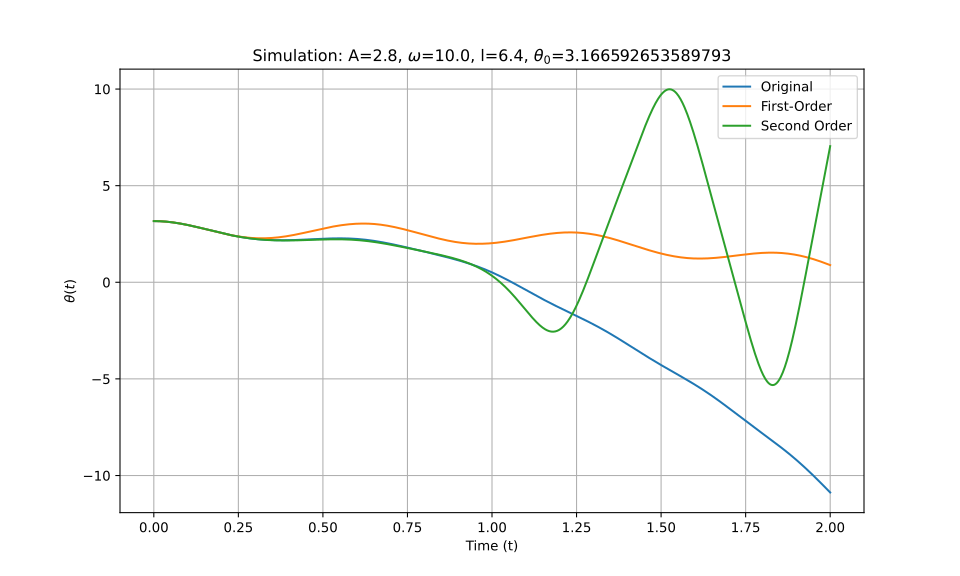

Data behind this chart, as committed beside it:
t_eval, Equation_1, Equation_2, Equation_3
0.0, 3.167, 3.167, 3.167
0.002002, 3.167, 3.167, 3.167
0.004004, 3.166, 3.166, 3.166
0.006006, 3.166, 3.166, 3.166
0.008008, 3.165, 3.165, 3.165
0.01001, 3.164, 3.164, 3.164
0.01201, 3.163, 3.163, 3.163
0.01401, 3.162, 3.162, 3.162
0.01602, 3.161, 3.161, 3.161
0.01802, 3.16, 3.16, 3.16
0.02002, 3.158, 3.158, 3.158
0.02202, 3.156, 3.156, 3.156
0.02402, 3.154, 3.154, 3.154
0.02603, 3.152, 3.152, 3.152
0.02803, 3.15, 3.15, 3.15
0.03003, 3.147, 3.147, 3.147
0.03203, 3.144, 3.144, 3.144
0.03403, 3.141, 3.141, 3.141
0.03604, 3.138, 3.138, 3.138
0.03804, 3.135, 3.135, 3.135
0.04004, 3.132, 3.132, 3.132
0.04204, 3.128, 3.128, 3.128
0.04404, 3.125, 3.125, 3.125
0.04605, 3.121, 3.121, 3.121
0.04805, 3.117, 3.117, 3.117
0.05005, 3.112, 3.113, 3.112
0.05205, 3.108, 3.108, 3.108
0.05405, 3.104, 3.104, 3.104
0.05606, 3.099, 3.099, 3.099
0.05806, 3.094, 3.095, 3.094
0.06006, 3.089, 3.09, 3.089
0.06206, 3.084, 3.085, 3.084
0.06406, 3.079, 3.079, 3.079
0.06607, 3.074, 3.074, 3.074
0.06807, 3.068, 3.069, 3.068
0.07007, 3.063, 3.063, 3.063
0.07207, 3.057, 3.057, 3.057
0.07407, 3.051, 3.052, 3.051
0.07608, 3.045, 3.046, 3.045
0.07808, 3.039, 3.039, 3.039
0.08008, 3.033, 3.033, 3.033
0.08208, 3.026, 3.027, 3.026
0.08408, 3.02, 3.02, 3.02
0.08609, 3.013, 3.014, 3.013
0.08809, 3.007, 3.007, 3.007
0.09009, 3, 3, 3
0.09209, 2.993, 2.993, 2.993
0.09409, 2.986, 2.986, 2.986
0.0961, 2.979, 2.979, 2.979
0.0981, 2.972, 2.972, 2.972
0.1001, 2.965, 2.965, 2.965
0.1021, 2.957, 2.957, 2.957
0.1041, 2.95, 2.95, 2.95
0.1061, 2.942, 2.942, 2.942
0.1081, 2.935, 2.935, 2.935
0.1101, 2.927, 2.927, 2.927
0.1121, 2.919, 2.919, 2.919
0.1141, 2.911, 2.911, 2.911
0.1161, 2.903, 2.903, 2.903
0.1181, 2.895, 2.895, 2.895
... 940 more rows
